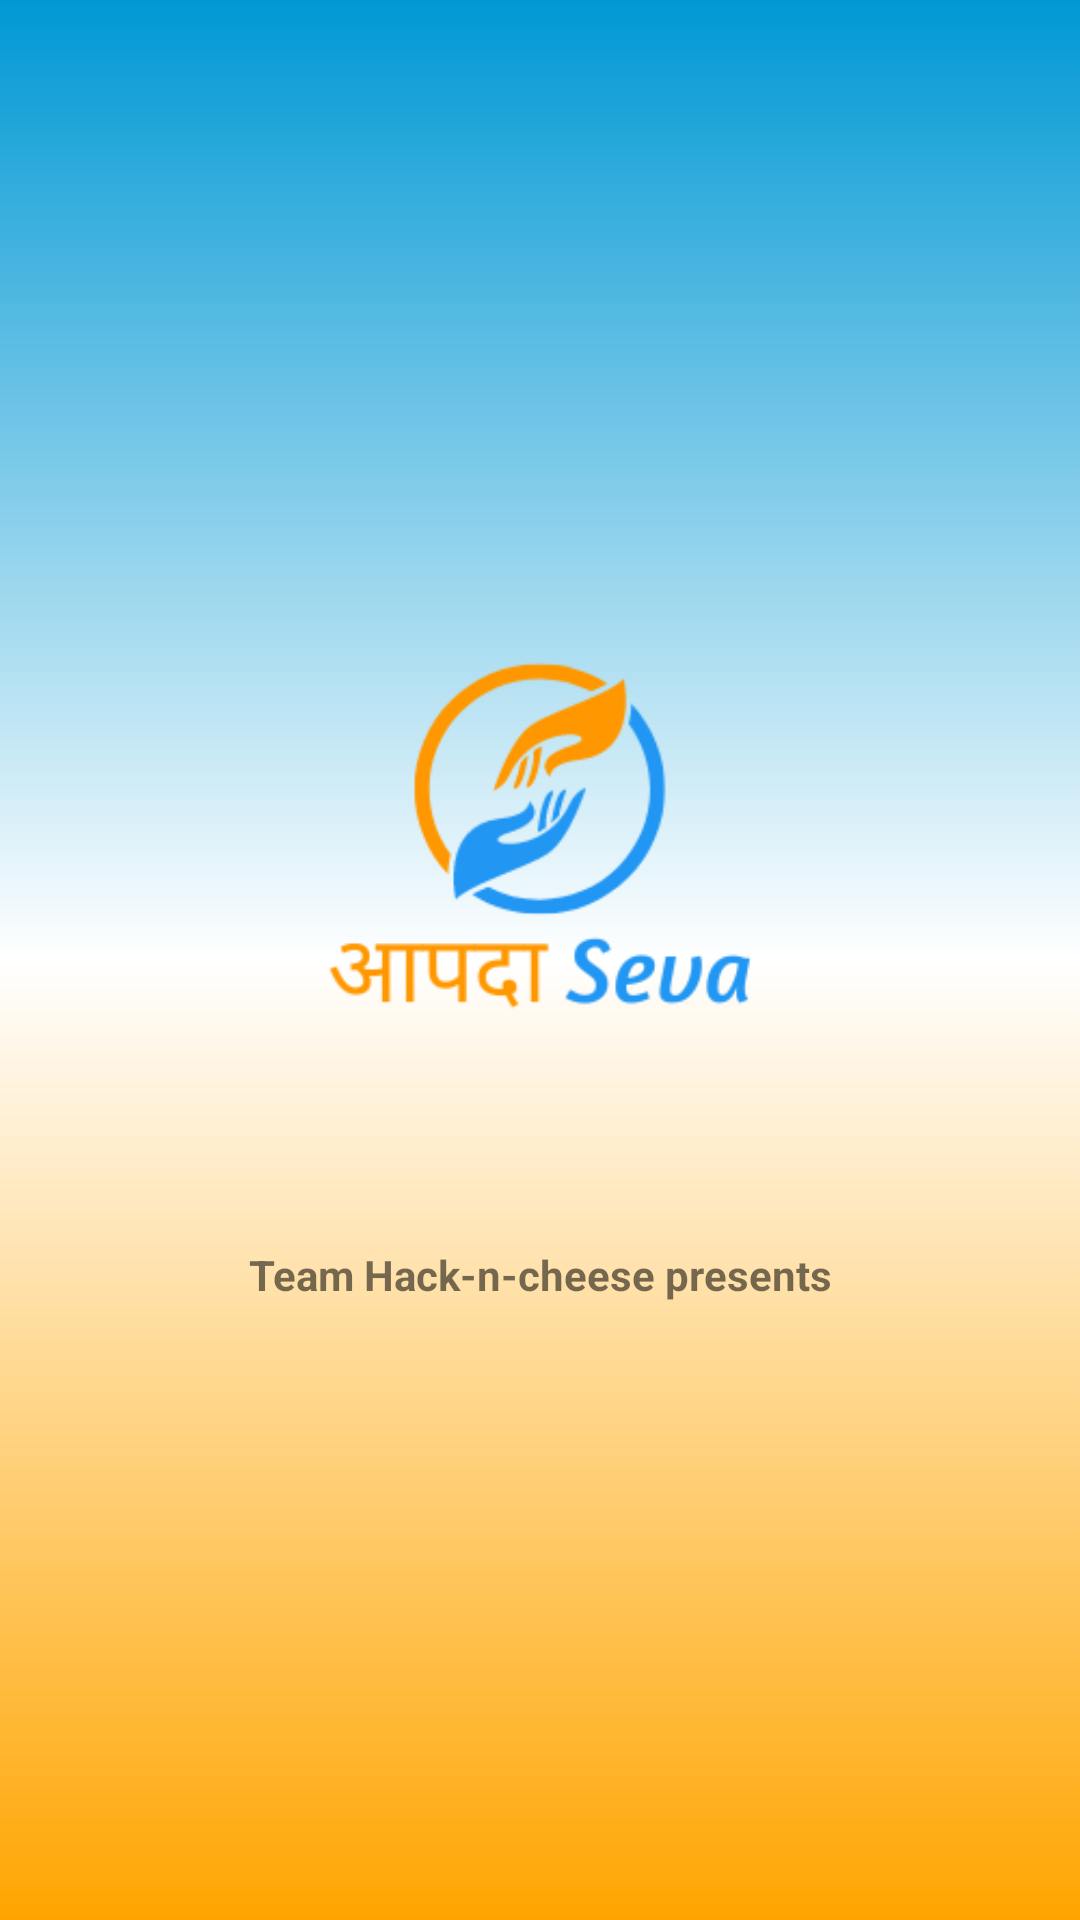

This screen was rendered from an Android layout file. Write that file and the resources it references.
<!-- AndroidManifest.xml: application theme Theme.AapdaSeva -->
<!-- res/layout/activity_splash.xml -->
<?xml version="1.0" encoding="utf-8"?>
<androidx.constraintlayout.widget.ConstraintLayout xmlns:android="http://schemas.android.com/apk/res/android"
    xmlns:app="http://schemas.android.com/apk/res-auto"
    xmlns:tools="http://schemas.android.com/tools"
    android:layout_width="match_parent"
    android:layout_height="match_parent"
    android:background="@drawable/bg"
    app:layoutDescription="@xml/activity_splash_scene"
    tools:context=".splashActivity">

    <ImageView
        android:id="@+id/imageView2"
        android:layout_width="wrap_content"
        android:layout_height="wrap_content"
        android:src="@drawable/aapdaseva"
        app:layout_constraintBottom_toBottomOf="parent"
        app:layout_constraintEnd_toEndOf="parent"
        app:layout_constraintHorizontal_bias="0.0"
        app:layout_constraintStart_toStartOf="parent"
        app:layout_constraintTop_toTopOf="parent"
        app:layout_constraintVertical_bias="0.251">

    </ImageView>

    <TextView
        android:id="@+id/textView"
        android:layout_width="wrap_content"
        android:layout_height="wrap_content"
        android:text="Team Hack-n-cheese presents"
        android:textStyle="bold"
        app:layout_constraintBottom_toBottomOf="parent"
        app:layout_constraintEnd_toEndOf="parent"
        app:layout_constraintStart_toStartOf="parent"
        app:layout_constraintTop_toTopOf="parent"
        app:layout_constraintVertical_bias="0.669" />

</androidx.constraintlayout.widget.ConstraintLayout>
<!-- resources referenced by this layout -->
<resources>
  <!-- drawable aapdaseva: png bitmap (drawable, 13220 bytes) -->
  <!-- drawable bg (drawable) -->
  <shape
      xmlns:android="http://schemas.android.com/apk/res/android"
      android:shape="rectangle">
  
      <gradient
          android:type="linear"
          android:startColor="#0098D4"
          android:centerColor="#FFFFFF"
          android:endColor="#FFA500"
          android:angle="270"
          />
  
  </shape>
  <style name="Theme.AapdaSeva" parent="Base.Theme.AapdaSeva" />
  <style name="Base.Theme.AapdaSeva" parent="Theme.AppCompat.DayNight.NoActionBar">
          
          
      </style>
</resources>
